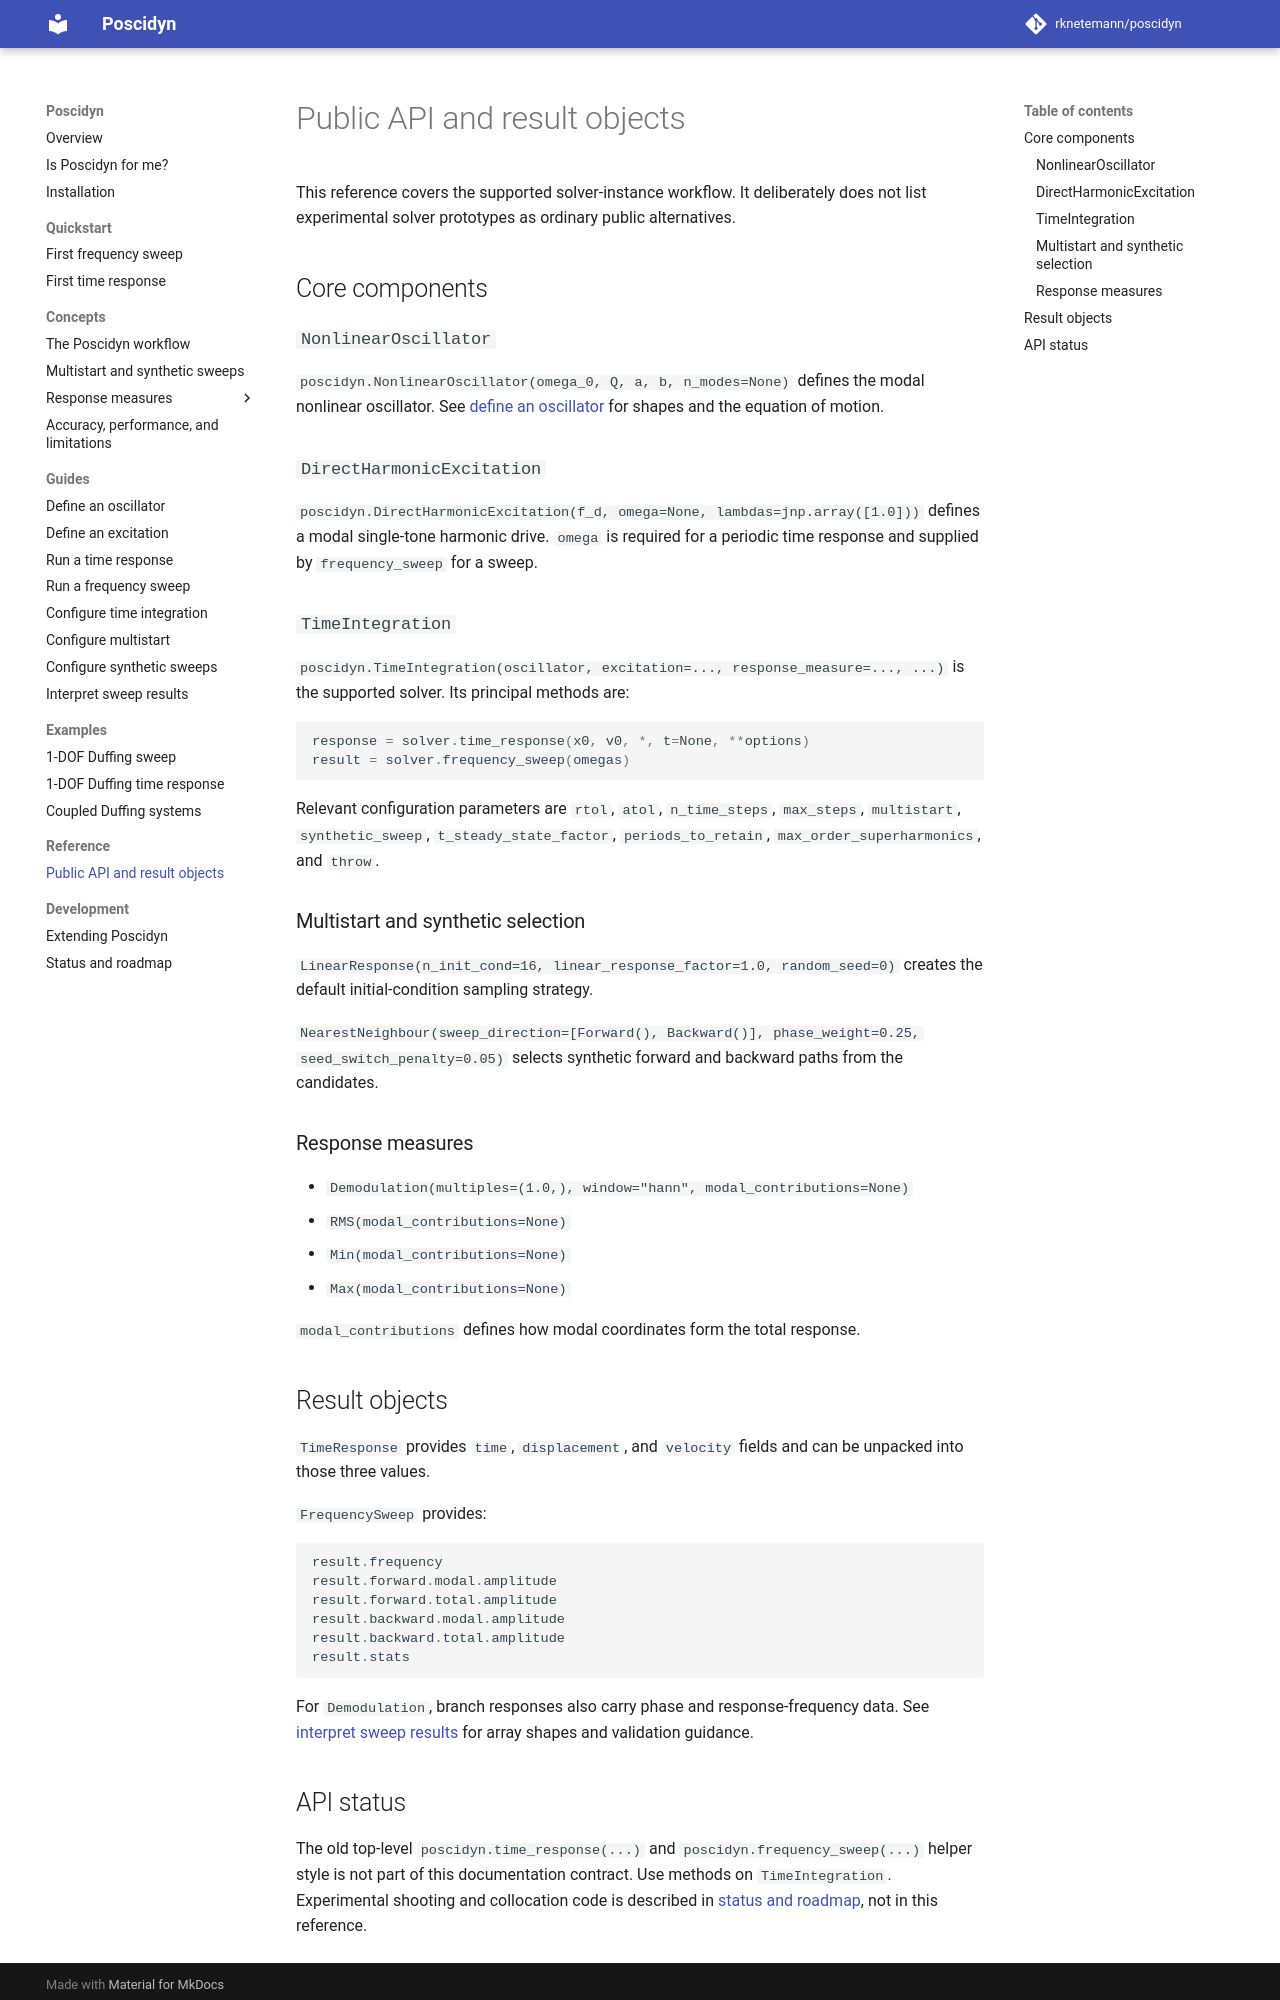

repository: rknetemann/poscidyn · page: api/classes/index.html · generator: mkdocs

# Public API and result objects

This reference covers the supported solver-instance workflow. It deliberately
does not list experimental solver prototypes as ordinary public alternatives.

## Core components

### `NonlinearOscillator`

`poscidyn.NonlinearOscillator(omega_0, Q, a, b, n_modes=None)` defines the
modal nonlinear oscillator. See [define an oscillator](../usage/basic-usage/oscillator-models.md)
for shapes and the equation of motion.

### `DirectHarmonicExcitation`

`poscidyn.DirectHarmonicExcitation(f_d, omega=None, lambdas=jnp.array([1.0]))`
defines a modal single-tone harmonic drive. `omega` is required for a periodic
time response and supplied by `frequency_sweep` for a sweep.

### `TimeIntegration`

`poscidyn.TimeIntegration(oscillator, excitation=..., response_measure=..., ...)`
is the supported solver. Its principal methods are:

```python
response = solver.time_response(x0, v0, *, t=None, **options)
result = solver.frequency_sweep(omegas)
```

Relevant configuration parameters are `rtol`, `atol`, `n_time_steps`,
`max_steps`, `multistart`, `synthetic_sweep`, `t_steady_state_factor`,
`periods_to_retain`, `max_order_superharmonics`, and `throw`.

### Multistart and synthetic selection

`LinearResponse(n_init_cond=16, linear_response_factor=1.0, random_seed=0)`
creates the default initial-condition sampling strategy.

`NearestNeighbour(sweep_direction=[Forward(), Backward()], phase_weight=0.25,
seed_switch_penalty=0.05)` selects synthetic forward and backward paths from
the candidates.

### Response measures

- `Demodulation(multiples=(1.0,), window="hann", modal_contributions=None)`
- `RMS(modal_contributions=None)`
- `Min(modal_contributions=None)`
- `Max(modal_contributions=None)`

`modal_contributions` defines how modal coordinates form the total response.

## Result objects

`TimeResponse` provides `time`, `displacement`, and `velocity` fields and can
be unpacked into those three values.

`FrequencySweep` provides:

```python
result.frequency
result.forward.modal.amplitude
result.forward.total.amplitude
result.backward.modal.amplitude
result.backward.total.amplitude
result.stats
```

For `Demodulation`, branch responses also carry phase and response-frequency
data. See [interpret sweep results](../guides/interpreting-results.md) for
array shapes and validation guidance.
